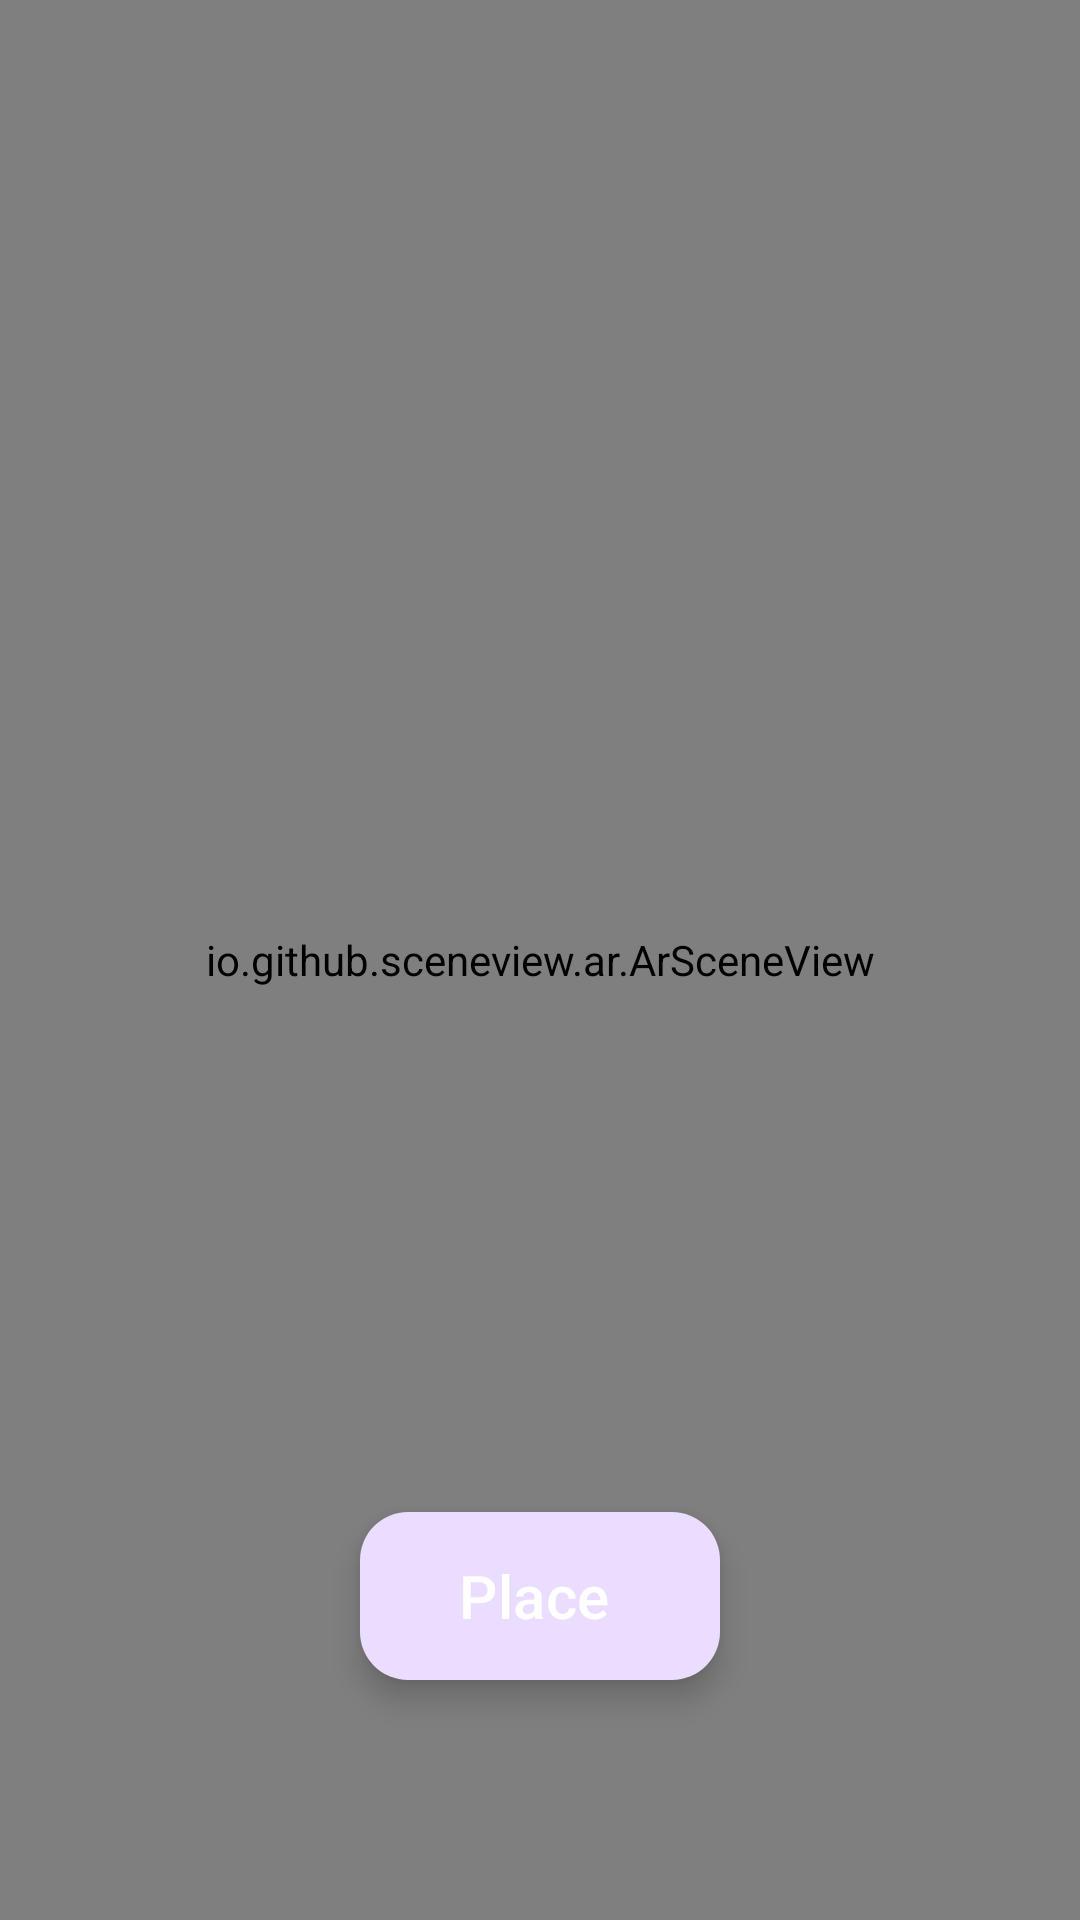

This screen was rendered from an Android layout file. Write that file and the resources it references.
<!-- AndroidManifest.xml: application theme Theme.MBTITest -->
<!-- res/layout/activity_mbti.xml -->
<?xml version="1.0" encoding="utf-8"?>
<androidx.constraintlayout.widget.ConstraintLayout xmlns:android="http://schemas.android.com/apk/res/android"
    xmlns:app="http://schemas.android.com/apk/res-auto"
    xmlns:tools="http://schemas.android.com/tools"
    android:id="@+id/main"
    android:layout_width="match_parent"
    android:layout_height="match_parent"
    tools:context=".MBTIActivity">

    <io.github.sceneview.ar.ArSceneView
        android:id="@+id/sceneView"
        android:layout_width="match_parent"
        android:layout_height="match_parent"/>

    <com.google.android.material.floatingactionbutton.ExtendedFloatingActionButton
        android:id="@+id/place"
        android:layout_width="wrap_content"
        android:layout_height="wrap_content"
        android:textSize="20sp"
        android:textAlignment="center"
        android:text="Place"
        android:textColor="@color/white"
        app:layout_constraintBottom_toBottomOf="parent"
        app:layout_constraintEnd_toEndOf="parent"
        app:layout_constraintStart_toStartOf="parent"
        app:layout_constraintTop_toTopOf="parent"
        app:layout_constraintVertical_bias="0.863" />

</androidx.constraintlayout.widget.ConstraintLayout>
<!-- resources referenced by this layout -->
<resources>
  <color name="white">#FFFFFFFF</color>
  <style name="Theme.MBTITest" parent="Base.Theme.MBTITest" />
  <style name="Base.Theme.MBTITest" parent="Theme.Material3.DayNight.NoActionBar">
          
          <item name="colorPrimary">@color/maroon</item>
          <item name="colorPrimaryVariant">@color/purple_700</item>
          <item name="colorOnPrimary">@color/black</item>
          
          <item name="colorSecondary">@color/teal_200</item>
          <item name="colorSecondaryVariant">@color/teal_200</item>
          <item name="colorOnSecondary">@color/black</item>
          
          <item name="android:statusBarColor" tools:targetApi="l">?attr/colorPrimaryVariant</item>
          
      </style>
  <color name="maroon">#6A1119</color>
  <color name="purple_700">#FF3700B3</color>
  <color name="black">#FF000000</color>
  <color name="teal_200">#FF03DAC5</color>
</resources>
